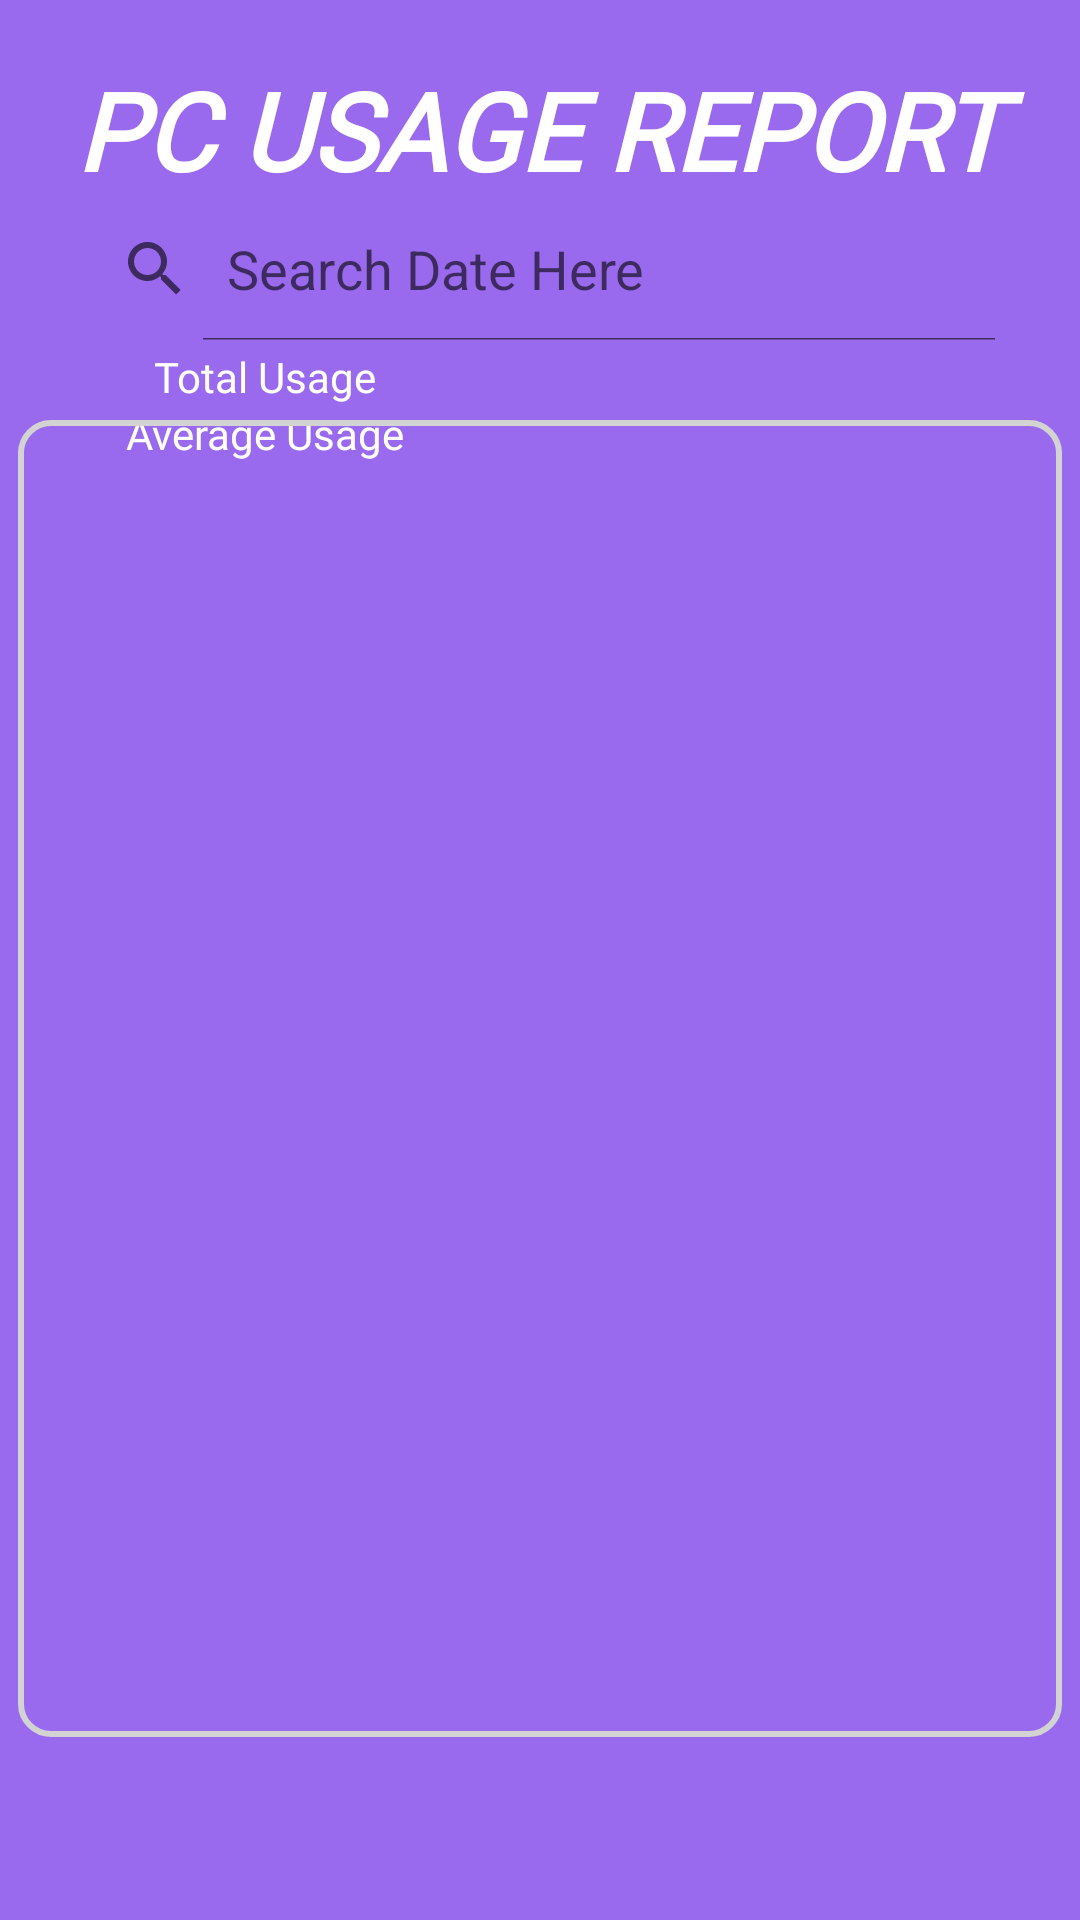

Android layout source for this screen:
<!-- AndroidManifest.xml: application theme Theme.CCUM -->
<!-- res/layout/pcreporta.xml -->
<?xml version="1.0" encoding="utf-8"?>
<androidx.constraintlayout.widget.ConstraintLayout xmlns:android="http://schemas.android.com/apk/res/android"
    xmlns:app="http://schemas.android.com/apk/res-auto"
    xmlns:tools="http://schemas.android.com/tools"
    android:layout_width="match_parent"
    android:layout_height="match_parent"
    tools:context=".PcReportA"
    android:background="#996AED">

    <TextView
        android:id="@+id/textView10"
        android:layout_width="337dp"
        android:layout_height="60dp"
        android:fontFamily="@font/fugaz_one"
        android:gravity="center"
        android:text="PC USAGE REPORT"
        android:textColor="#ffff"
        android:textIsSelectable="false"
        android:textSize="36sp"
        android:textStyle="bold|italic"
        app:layout_constraintBottom_toBottomOf="parent"
        app:layout_constraintEnd_toEndOf="parent"
        app:layout_constraintStart_toStartOf="parent"
        app:layout_constraintTop_toTopOf="parent"
        app:layout_constraintVertical_bias="0.023" />

    <TableLayout
        android:id="@+id/tableLayout8"
        android:layout_width="370dp"
        android:layout_height="72dp"
        app:layout_constraintBottom_toBottomOf="parent"
        app:layout_constraintEnd_toEndOf="parent"
        app:layout_constraintHorizontal_bias="0.487"
        app:layout_constraintStart_toStartOf="parent"
        app:layout_constraintTop_toTopOf="parent"
        app:layout_constraintVertical_bias="0.204">

        <TableRow
            android:layout_width="match_parent"
            android:layout_height="match_parent">

            <TextView
                android:layout_width="161dp"
                android:layout_height="match_parent"
                android:layout_weight="1"
                android:fontFamily="@font/poppins_medium"
                android:gravity="center"
                android:text="Total Usage"
                android:textColor="#ffff"
                android:textSize="14sp" />

            <TextView
                android:id="@+id/pcatottime"
                android:layout_width="161dp"
                android:layout_height="match_parent"
                android:layout_weight="1"
                android:fontFamily="@font/poppins_medium"
                android:gravity="center"
                android:textColor="#ffff"
                android:textSize="14sp" />
        </TableRow>

        <TableRow
            android:layout_width="match_parent"
            android:layout_height="match_parent">

            <TextView
                android:layout_width="161dp"
                android:layout_height="match_parent"
                android:layout_weight="1"
                android:fontFamily="@font/poppins_medium"
                android:gravity="center"
                android:text="Average Usage"
                android:textColor="#ffff"
                android:textSize="14sp" />

            <TextView
                android:id="@+id/pcaavgtime"
                android:layout_width="161dp"
                android:layout_height="match_parent"
                android:layout_weight="1"
                android:fontFamily="@font/poppins_medium"
                android:gravity="center"
                android:textColor="#ffff"
                android:textSize="14sp" />
        </TableRow>
    </TableLayout>

    <ScrollView
        android:id="@+id/scrollView2"
        android:layout_width="348dp"
        android:layout_height="486dp"
        app:layout_constraintBottom_toBottomOf="parent"
        app:layout_constraintEnd_toEndOf="parent"
        app:layout_constraintHorizontal_bias="0.491"
        app:layout_constraintStart_toStartOf="parent"
        app:layout_constraintTop_toTopOf="parent"
        app:layout_constraintVertical_bias="0.91">

        <LinearLayout
            android:layout_width="match_parent"
            android:layout_height="wrap_content"
            android:orientation="vertical">

            <ListView
                android:id="@+id/displaypcusage"
                android:layout_width="match_parent"
                android:layout_height="439dp"
                android:background="@drawable/round"
                tools:layout_editor_absoluteX="161dp"
                tools:layout_editor_absoluteY="1dp" />
        </LinearLayout>
    </ScrollView>

    <SearchView
        android:id="@+id/searchdate"
        android:layout_width="wrap_content"
        android:layout_height="wrap_content"
        android:layout_alignParentTop="true"
        android:iconifiedByDefault="false"
        android:queryHint="Search Date Here"
        app:layout_constraintBottom_toBottomOf="parent"
        app:layout_constraintEnd_toEndOf="parent"
        app:layout_constraintHorizontal_bias="0.494"
        app:layout_constraintStart_toStartOf="parent"
        app:layout_constraintTop_toTopOf="parent"
        app:layout_constraintVertical_bias="0.111" />


</androidx.constraintlayout.widget.ConstraintLayout>
<!-- resources referenced by this layout -->
<resources>
  <!-- drawable round (drawable) -->
  <?xml version="1.0" encoding="utf-8"?>
  <shape xmlns:android="http://schemas.android.com/apk/res/android">
      <corners android:radius="10dp"/>
      <stroke android:width="2dp"
          android:color="#D3D3D3"/>
  </shape>
  <style name="Theme.CCUM" parent="Theme.MaterialComponents.DayNight.DarkActionBar">
          
          <item name="colorPrimary">@color/purple_500</item>
          <item name="colorPrimaryVariant">@color/purple_700</item>
          <item name="colorOnPrimary">@color/white</item>
          
          <item name="colorSecondary">@color/teal_200</item>
          <item name="colorSecondaryVariant">@color/teal_700</item>
          <item name="colorOnSecondary">@color/black</item>
          
          <item name="android:statusBarColor" tools:targetApi="l">?attr/colorPrimaryVariant</item>
          
      </style>
  <!-- not gathered from this repository: default colours our renderer supplied (Android Studio template values) -->
  <color name="purple_500">#FF6200EE</color>
  <color name="purple_700">#FF3700B3</color>
  <color name="teal_200">#FF03DAC5</color>
  <color name="teal_700">#FF018786</color>
  <color name="black">#FF000000</color>
  <color name="white">#FFFFFFFF</color>
</resources>
